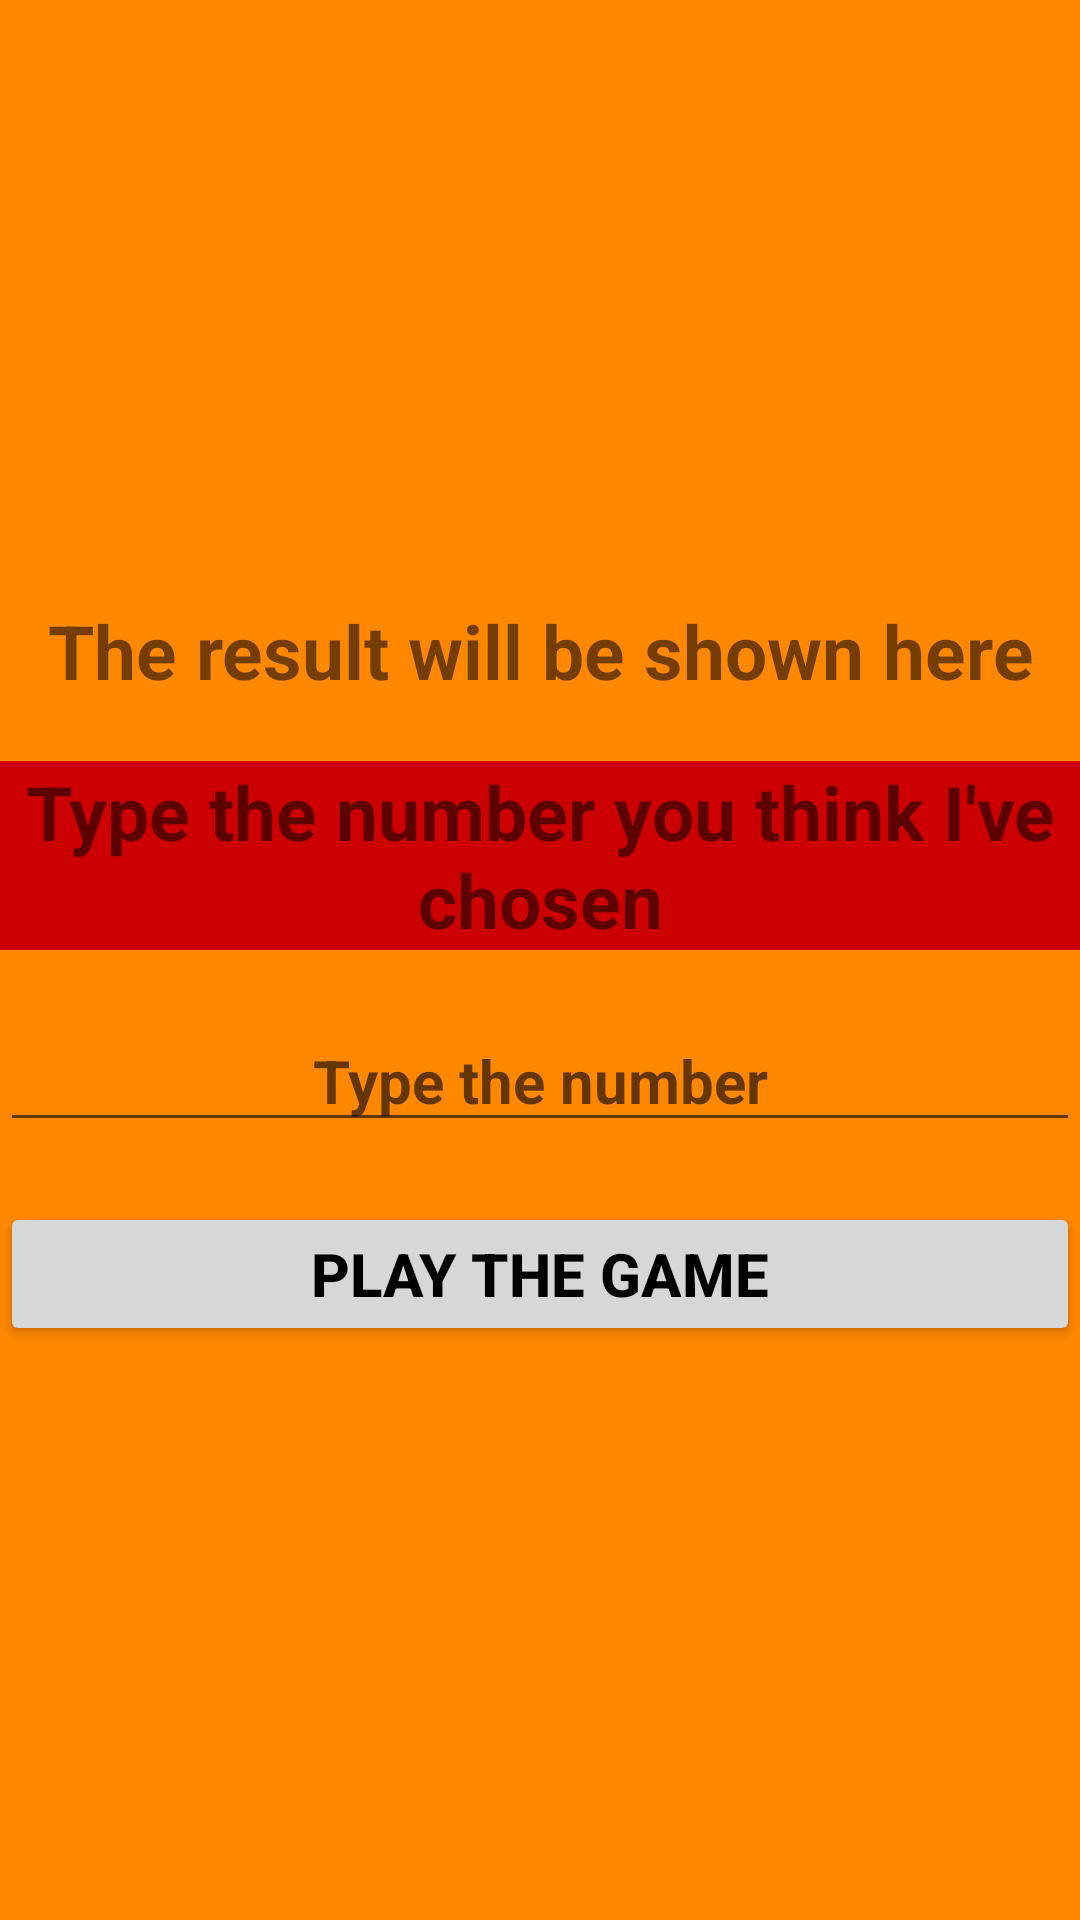

Android layout source for this screen:
<!-- AndroidManifest.xml: application theme Theme.SlawomirPotoczekHelloWorld -->
<!-- res/layout/activity_how_many_fingers.xml -->
<?xml version="1.0" encoding="utf-8"?>
<LinearLayout xmlns:android="http://schemas.android.com/apk/res/android"
    android:layout_width="match_parent"
    android:layout_height="match_parent"
    android:background="@android:color/holo_orange_dark"
    android:orientation="vertical">


    <TextView
        android:id="@+id/result"
        android:layout_width="match_parent"
        android:layout_height="wrap_content"
        android:layout_marginTop="200sp"
        android:gravity="center"
        android:text="@string/the_result_will_be_shown_here"
        android:textSize="25sp"
        android:textStyle="bold" />

    <TextView
        android:layout_width="match_parent"
        android:layout_height="wrap_content"
        android:layout_marginTop="20sp"
        android:background="@android:color/holo_red_dark"
        android:gravity="center"
        android:text="@string/type_the_number_you_think_i_ve_chosen"
        android:textSize="25sp"
        android:textStyle="bold" />

    <EditText
        android:id="@+id/type_the_number"
        android:layout_width="match_parent"
        android:layout_height="wrap_content"
        android:layout_marginTop="20sp"
        android:gravity="center"
        android:hint="@string/type_the_number"
        android:textSize="20sp"
        android:textStyle="bold" />

    <Button
        android:layout_width="match_parent"
        android:layout_height="wrap_content"
        android:layout_marginTop="20sp"
        android:onClick="playTheGame"
        android:text="@string/play_the_game"
        android:textColor="@android:color/black"
        android:textSize="20sp"
        android:textStyle="bold" />

</LinearLayout>
<!-- resources referenced by this layout -->
<resources>
  <string name="play_the_game">Play the Game</string>
  <string name="the_result_will_be_shown_here">The result will be shown here</string>
  <string name="type_the_number">Type the number</string>
  <string name="type_the_number_you_think_i_ve_chosen">Type the number you think I\'ve chosen</string>
  <style name="Theme.SlawomirPotoczekHelloWorld" parent="Theme.MaterialComponents.DayNight.DarkActionBar">
          
          <item name="colorPrimary">@color/purple_500</item>
          <item name="colorPrimaryVariant">@color/purple_700</item>
          <item name="colorOnPrimary">@color/white</item>
          
          <item name="colorSecondary">@color/teal_200</item>
          <item name="colorSecondaryVariant">@color/teal_700</item>
          <item name="colorOnSecondary">@color/black</item>
          
  
          <item name="android:statusBarColor">#004D40</item>
          
          <item name="windowActionBar">false</item>
          <item name="windowNoTitle">true</item>
      </style>
  <!-- not gathered from this repository: default colours our renderer supplied (Android Studio template values) -->
  <color name="purple_500">#FF6200EE</color>
  <color name="purple_700">#FF3700B3</color>
  <color name="teal_200">#FF03DAC5</color>
  <color name="teal_700">#FF018786</color>
  <color name="black">#FF000000</color>
  <color name="white">#FFFFFFFF</color>
</resources>
